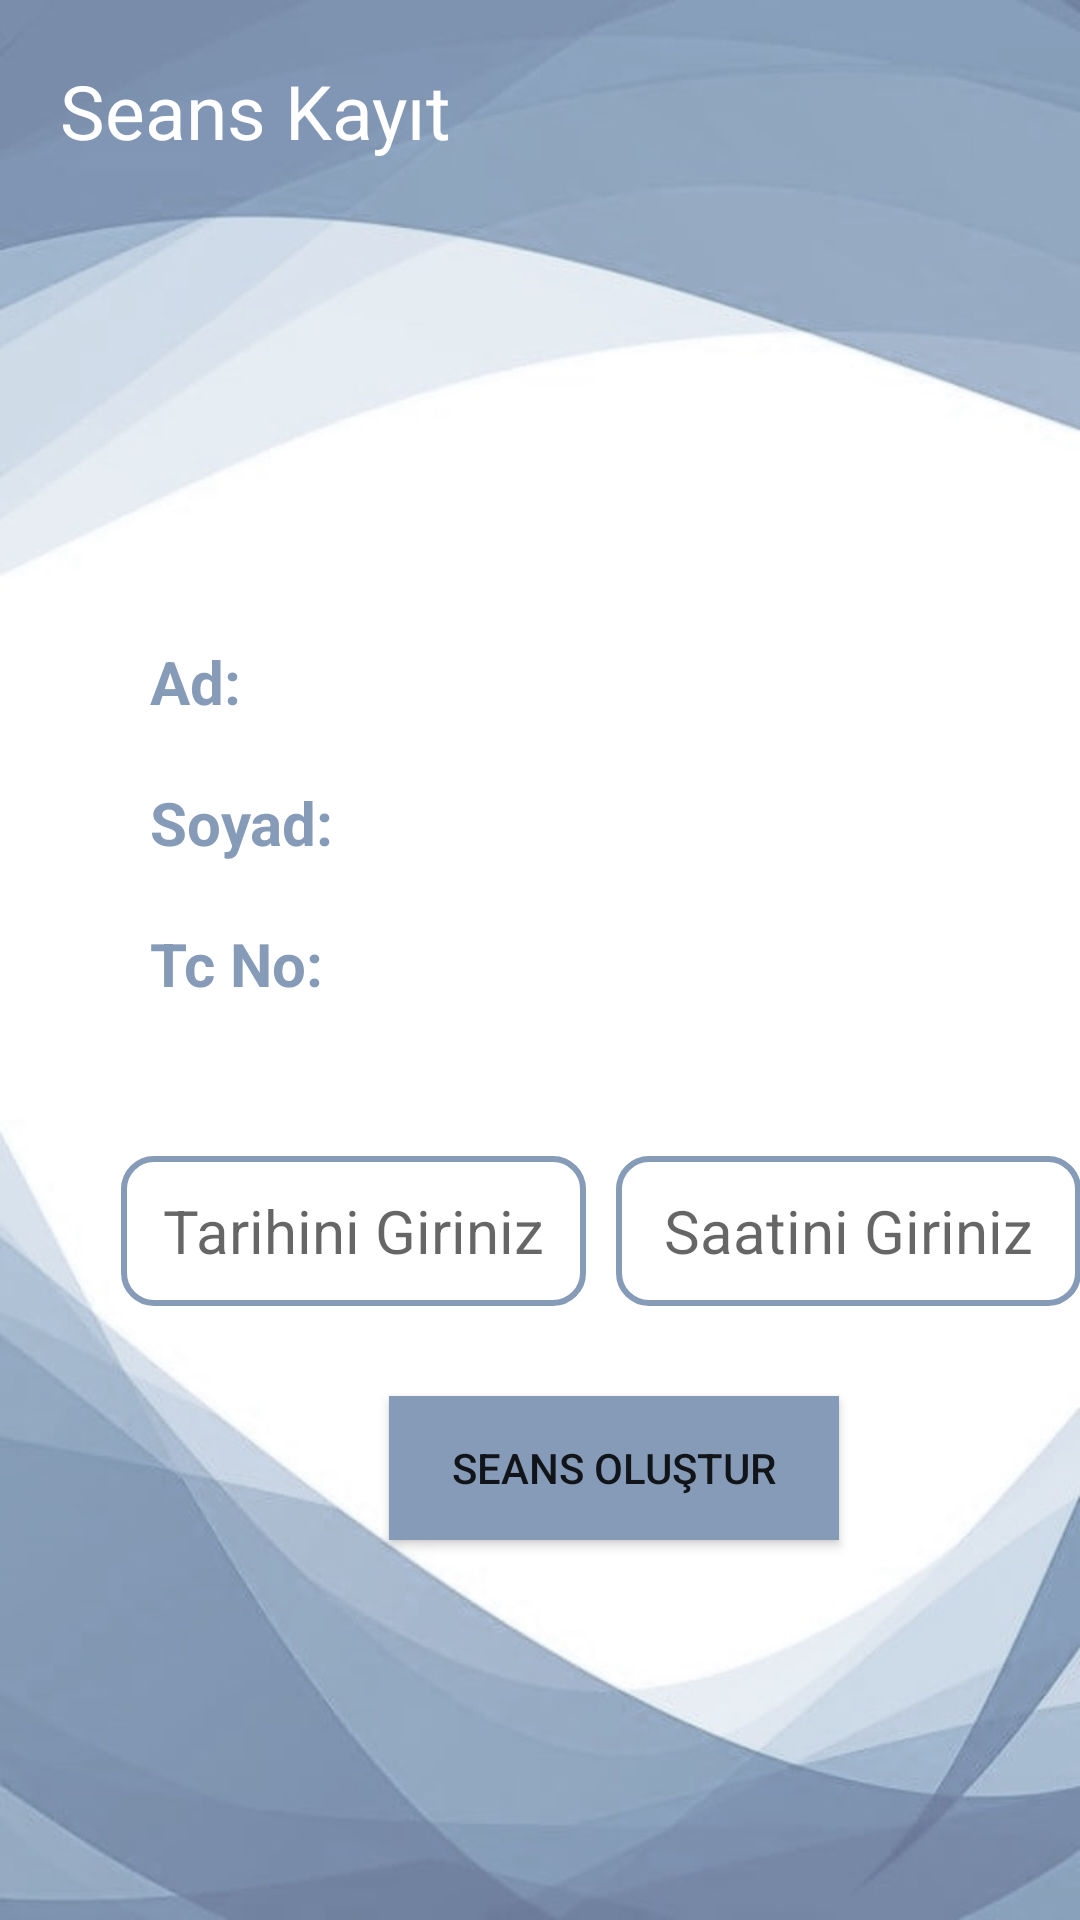

Reconstruct the res/layout file that produces this screen, plus the resources it refers to.
<!-- AndroidManifest.xml: application theme AppTheme -->
<!-- res/layout/hasta_seans.xml -->
<?xml version="1.0" encoding="utf-8"?>
<LinearLayout xmlns:android="http://schemas.android.com/apk/res/android"
    xmlns:app="http://schemas.android.com/apk/res-auto"
    xmlns:tools="http://schemas.android.com/tools"
    android:layout_width="match_parent"
    android:layout_height="match_parent"
    android:orientation="vertical"
    android:layout_gravity="center"
    android:background="@drawable/pic2"
    >

    <TextView
        android:layout_width="167dp"
        android:layout_height="wrap_content"
        android:text="Seans Kayıt"
        android:textColor="@color/white"
        android:layout_marginTop="20dp"
        android:layout_marginLeft="20dp"
        android:textSize="25dp"></TextView>

    <LinearLayout
        android:id="@+id/linearLayout"
        android:layout_width="419dp"
        android:layout_height="356dp"
        android:layout_marginTop="150dp"
        android:orientation="vertical">

        <TableLayout
            android:layout_width="match_parent"
            android:layout_height="wrap_content">

            <TableRow
                android:layout_width="wrap_content"
                android:layout_height="match_parent"
                android:layout_marginLeft="40dp">


                <TextView
                    android:id="@+id/txtDeneme"
                    android:layout_width="match_parent"
                    android:layout_height="wrap_content"
                    android:layout_margin="10dp"
                    android:text="Ad: "
                    android:textColor="#869bb7"
                    android:textSize="20sp"
                    android:textStyle="bold"></TextView>

                <TextView
                    android:id="@+id/txtAdSeansKayit"
                    android:layout_width="match_parent"
                    android:layout_height="wrap_content"
                    android:layout_margin="10dp"
                    android:textColor="#718291"
                    android:textSize="20sp"></TextView>
            </TableRow>

            <TableRow
                android:layout_width="match_parent"
                android:layout_height="wrap_content"
                android:layout_marginLeft="40dp">

                <TextView
                    android:layout_width="match_parent"
                    android:layout_height="wrap_content"
                    android:layout_margin="10dp"
                    android:text="Soyad: "
                    android:textSize="20sp"
                    android:textColor="#869bb7"
                    android:textStyle="bold"></TextView>

                <TextView
                    android:id="@+id/txtSoyadSeansKayit"
                    android:layout_width="match_parent"
                    android:layout_height="wrap_content"
                    android:layout_margin="10dp"
                    android:textColor="@color/toolbar"
                    android:textSize="20sp"></TextView>
            </TableRow>

            <TableRow
                android:layout_width="match_parent"
                android:layout_height="wrap_content"
                android:layout_marginLeft="40dp"
                android:layout_marginBottom="30dp">

                <TextView
                    android:layout_width="wrap_content"
                    android:layout_height="wrap_content"
                    android:layout_margin="10dp"
                    android:text="Tc No: "
                    android:textSize="20sp"
                    android:textColor="#869bb7"
                    android:textStyle="bold"></TextView>

                <TextView
                    android:id="@+id/txtTcSeansKayit"
                    android:layout_width="match_parent"
                    android:layout_height="wrap_content"
                    android:layout_margin="10dp"
                    android:textColor="@color/toolbar"
                    android:textSize="20sp"></TextView>
            </TableRow>

        </TableLayout>


        <TextView
            android:id="@+id/txtIdSeansKayit"
            android:layout_width="wrap_content"
            android:layout_height="wrap_content"
            android:text="id"
            android:textSize="30sp"
            android:visibility="invisible"

            app:layout_constraintStart_toStartOf="parent"
            app:layout_constraintTop_toTopOf="parent"></TextView>


        <LinearLayout
            android:layout_width="335dp"
            android:layout_height="wrap_content"
            android:layout_gravity="center"
            android:layout_marginBottom="10dp"
            android:layout_marginTop="-30dp"
            android:layout_marginLeft="-2dp"
            android:orientation="horizontal">

            <EditText
                android:id="@+id/editStarih"
                android:layout_width="155dp"
                android:layout_height="wrap_content"
                android:layout_marginRight="10dp"
                android:background="@drawable/edittext_customize2"
                android:gravity="center"
                android:hint="Tarihini Giriniz"
                android:inputType="date"
                android:textSize="20sp"></EditText>

            <EditText
                android:id="@+id/editSsaat"
                android:layout_width="155dp"
                android:layout_height="wrap_content"
                android:layout_marginRight="30dp"
                android:background="@drawable/edittext_customize2"
                android:gravity="center"
                android:hint="Saatini Giriniz"
                android:inputType="time"
                android:textSize="20sp"></EditText>
        </LinearLayout>

        <Button
            android:id="@+id/btnKayit"
            android:layout_width="150dp"
            android:layout_height="wrap_content"
            android:layout_gravity="center"
            android:layout_marginTop="20dp"
            android:layout_marginLeft="-5dp"
            android:background="#869bb7"
            android:onClick="seansKayit"
            android:text="Seans Oluştur"></Button>


    </LinearLayout>

</LinearLayout>
<!-- resources referenced by this layout -->
<resources>
  <color name="toolbar">#718291</color>
  <color name="white">#FFFFFFFF</color>
  <!-- drawable edittext_customize2 (drawable) -->
  <?xml version="1.0" encoding="utf-8"?>
  <selector xmlns:android="http://schemas.android.com/apk/res/android">
      <item android:state_enabled="true">
          <shape android:shape="rectangle">
              <solid android:color="@color/white"></solid>
              <corners android:radius="10dp"></corners>
              <stroke android:width="2dp" android:color="#869bb7"></stroke>
              <size android:width="100dp" android:height="50dp"></size>
          </shape>
      </item>
  </selector>
  <!-- drawable pic2: jpg bitmap (drawable, 47544 bytes) -->
  <style name="AppTheme" parent="Theme.AppCompat.Light">
          <item name="windowActionBar">false</item>
          <item name="windowNoTitle">true</item>
  
          
      </style>
</resources>
